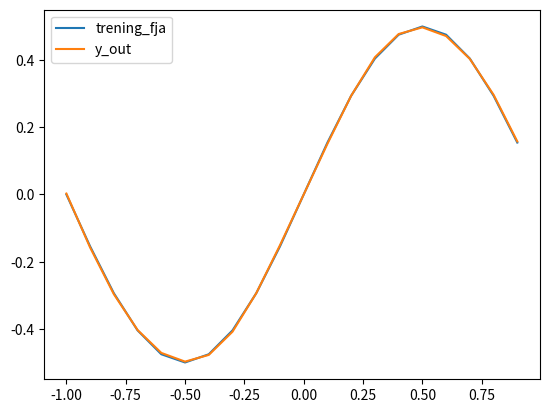

Write the Python code that produced this figure.
import numpy as np
import scipy.optimize as opti
import matplotlib.pyplot as plot

# np.random.seed()
# random_broj = np.random.randint(-10,10)
# print (f'Random broj:{random_broj}')
# pocetni_tezinski_faktori=[random_broj]*10

PI = np.pi
N = 5
pocetni_tezinski_faktori = []
y_t = []
y_o = []
maxiter = 25000

for i in range(10):
    pocetni_tezinski_faktori.append(2)

def trening_fja(x_in):
    return np.sin(PI * x_in) / 2

def y_out(x_in, w):
    zbir = 0.0
    i = 0
    xk = []

    for i in range(N):
        xk.append(0)

    for i in range(N):
        xk[i] = x_in * w[i]
        xk[i] = np.tanh(xk[i])

    for i in range(N):
        zbir += xk[i] * w[i + 5]

    return np.tanh(zbir)

def optimizaciona_fja(w):
    x_in = 1.0
    zbir = 0.0
    razlika = 0.0
    for elem in w:
        if elem < -10 or elem > 10:
            zbir += 2000

    while x_in >= -1.0:
        razlika = y_out(x_in, w) - trening_fja(x_in)
        zbir += pow(razlika, 2)
        x_in -= 0.1
    return np.sqrt(zbir)


resenje = opti.minimize(optimizaciona_fja, pocetni_tezinski_faktori, method='nelder-mead',
                        options={'xatol': 1e-14, 'maxiter': maxiter})

print(resenje.message)
print('Vrednost optimizacione funkcije : ' + str(resenje.fun))

index = 0
while index < N + 5:
    print("w" + str(index + 1) + " " + "{:.15f} ".format(resenje.x[index]))
    index = index + 1

w = resenje.x
xplot = np.arange(-1.0, 1.0, 0.1)
for x in xplot:
    y_o.append(y_out(x, w))
for x in xplot:
    y_t.append(trening_fja(x))
plot.figure()
plot.plot(xplot, y_t, label="trening_fja")
plot.plot(xplot, y_o, label="y_out")
plot.legend()
plot.show()
